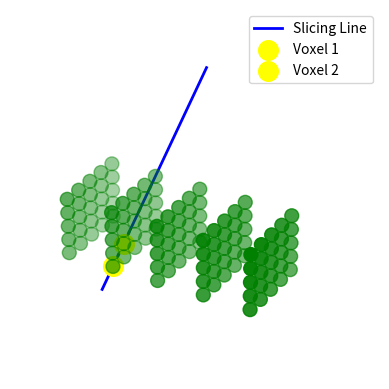

Here is the Python script that generated this plot:
import numpy as np
import matplotlib.pyplot as plt
from mpl_toolkits.mplot3d import Axes3D
from scipy.spatial import distance

class VoxelObject:
    def __init__(self, x_size, y_size, z_size):
        self.grid = np.zeros((x_size, y_size, z_size), dtype=bool)

    def add_voxel(self, x, y, z):
        self.grid[x, y, z] = True

    def add_filled_cube(self, x_start, y_start, z_start, size):
        for x in range(x_start, x_start + size):
            for y in range(y_start, y_start + size):
                for z in range(z_start, z_start + size):
                    self.add_voxel(x, y, z)

    def find_closest_voxels_to_line(self, line_start, line_end):
        filled_voxels = np.argwhere(self.grid)
        distances = []
        for voxel in filled_voxels:
            point = np.array(voxel)
            dist = distance.euclidean(point, line_start) + distance.euclidean(point, line_end)
            distances.append(dist)

        closest_indices = np.argsort(distances)[:2]
        voxel1, voxel2 = filled_voxels[closest_indices[0]], filled_voxels[closest_indices[1]]
        return voxel1, voxel2

    def slice_object(self, line_start, line_end):
        voxel1, voxel2 = self.find_closest_voxels_to_line(line_start, line_end)
        
        # Create two new voxel objects for the sliced parts
        obj1 = VoxelObject(*self.grid.shape)
        obj2 = VoxelObject(*self.grid.shape)

        # Slicing logic: check each voxel's position relative to the line
        for x in range(self.grid.shape[0]):
            for y in range(self.grid.shape[1]):
                for z in range(self.grid.shape[2]):
                    if self.grid[x, y, z]:
                        point = np.array([x, y, z])
                        
                        # Calculate the direction of the line
                        line_direction = line_end - line_start
                        # Calculate the vector from the line start to the voxel
                        voxel_vector = point - line_start

                        # Calculate the perpendicular distance to the line
                        cross_product = np.cross(line_direction, voxel_vector)
                        distance_to_line = np.linalg.norm(cross_product) / np.linalg.norm(line_direction)

                        # Check which side of the line the voxel is on
                        if np.dot(line_direction, voxel_vector) > 0:
                            obj2.add_voxel(x, y, z)  # On one side of the line
                        else:
                            obj1.add_voxel(x, y, z)  # On the other side of the line

        return obj1, obj2, voxel1, voxel2

    def display(self, ax, color='b'):
        filled = np.argwhere(self.grid)
        if filled.size > 0:
            x, y, z = filled.T
            ax.scatter(x, y, z, c=color, marker='o', s=100)

# Function to display both objects and the slicing line
def display_both_objects_with_line(obj1, obj2, voxel1, voxel2, line_start, line_end):
    fig = plt.figure()
    ax = fig.add_subplot(111, projection='3d')

    # Display the first object in red
    obj1.display(ax, color='r')

    # Display the second object in green
    obj2.display(ax, color='g')

    # Plot the slicing line in blue
    ax.plot([line_start[0], line_end[0]], [line_start[1], line_end[1]], [line_start[2], line_end[2]], color='b', linewidth=2, label='Slicing Line')

    # Plot the closest two voxels to the line in yellow
    ax.scatter(*voxel1, c='yellow', s=200, label='Voxel 1')
    ax.scatter(*voxel2, c='yellow', s=200, label='Voxel 2')

    # Hide the axes
    ax.set_axis_off()

    plt.legend()
    plt.show()

# Example usage
def main():
    # Create a 10x10x10 grid
    obj = VoxelObject(10, 10, 10)

    # Add a fully filled cube of size 5x5x5 starting at position (1, 1, 1)
    obj.add_filled_cube(1, 1, 1, 5)

    # Define the slicing line using two points in 3D space within the voxel grid
    line_start = np.array([2, 0, 0])  # Start point of the line within voxel range
    line_end = np.array([2, 10, 10])   # End point of the line within voxel range

    # Slice the object into two parts
    obj1, obj2, voxel1, voxel2 = obj.slice_object(line_start, line_end)

    # Display both objects with the slicing line
    display_both_objects_with_line(obj1, obj2, voxel1, voxel2, line_start, line_end)

if __name__ == "__main__":
    main()
